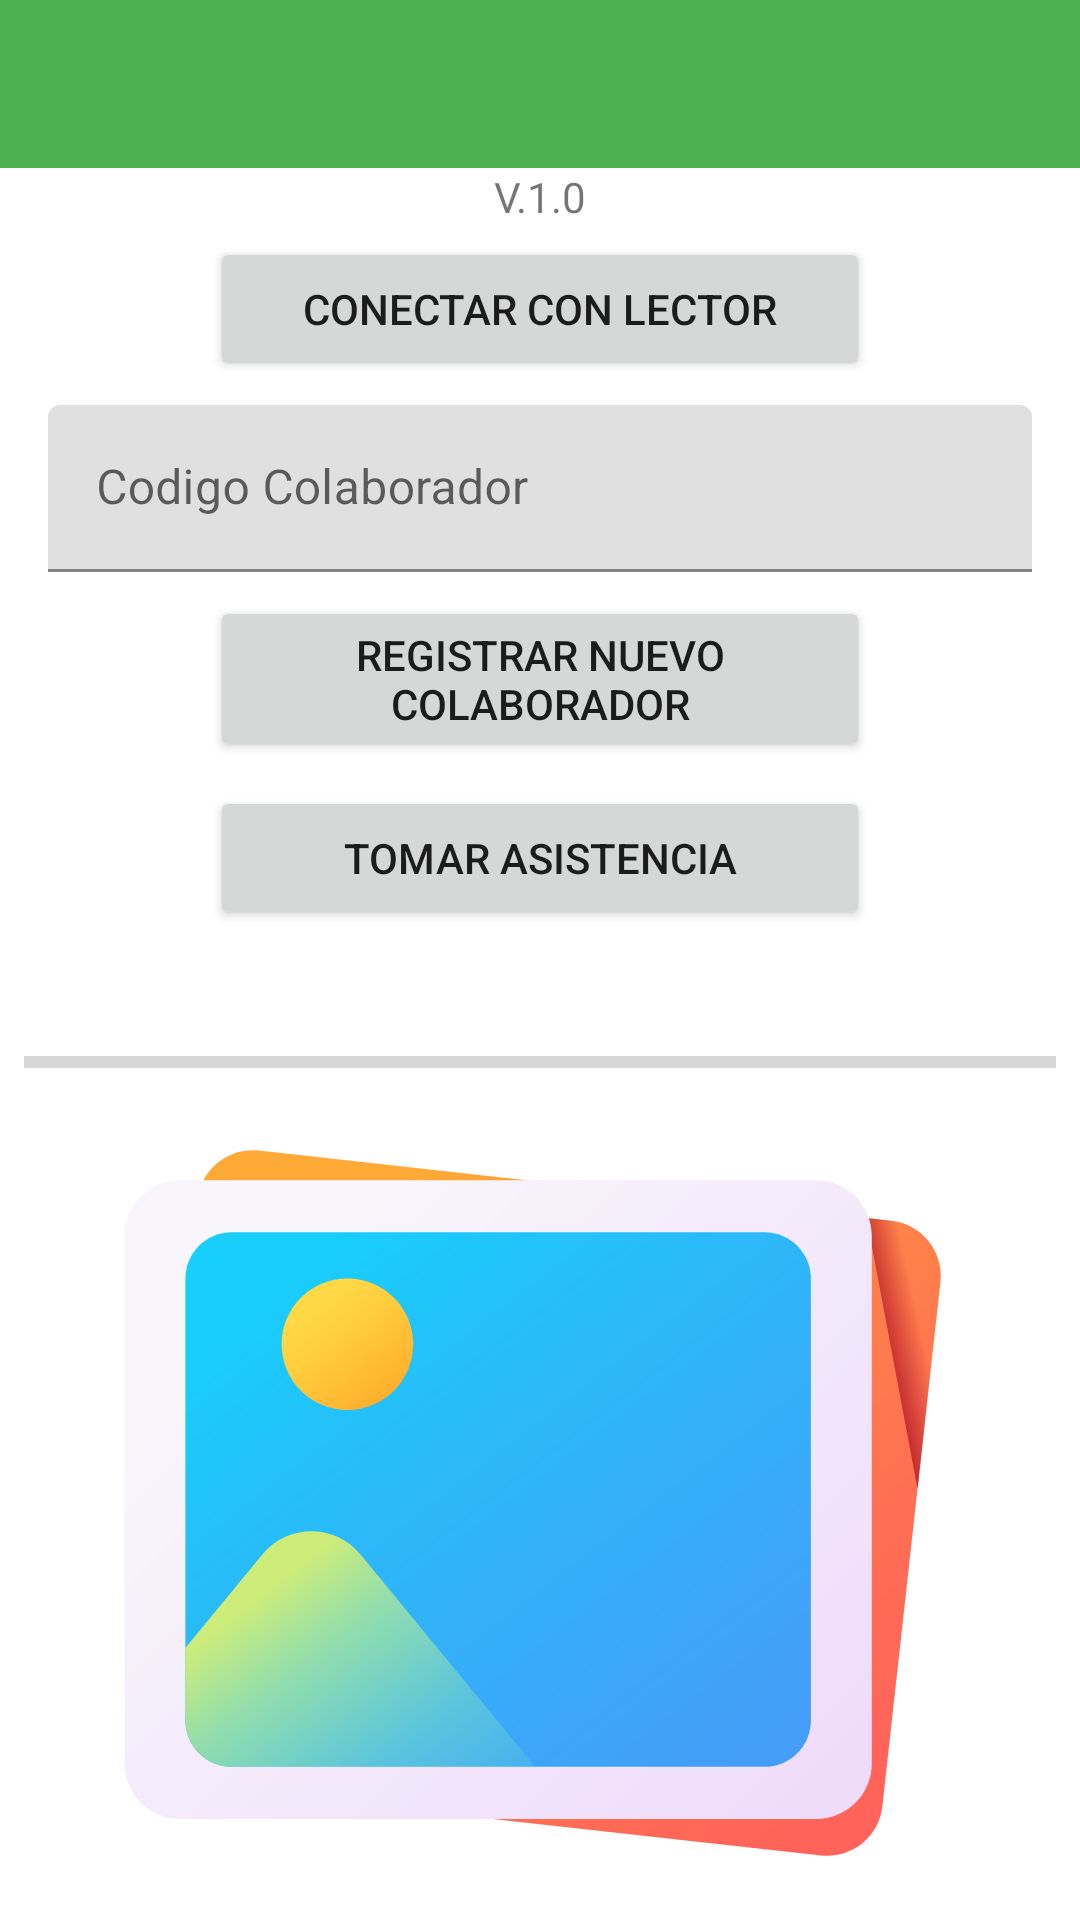

Write the Android layout XML for this screen, with the resource values it uses.
<!-- AndroidManifest.xml: application theme Theme.Asistencia -->
<!-- res/layout/main.xml -->
<?xml version="1.0" encoding="utf-8"?>
<androidx.constraintlayout.widget.ConstraintLayout xmlns:android="http://schemas.android.com/apk/res/android"
  xmlns:app="http://schemas.android.com/apk/res-auto"
    xmlns:tools="http://schemas.android.com/tools"
    android:id="@+id/linearLayout"
  android:layout_width="fill_parent"
  android:layout_height="fill_parent">

  <Button
      android:id="@+id/btn_open_bt"
      android:layout_width="0dp"
      android:layout_height="wrap_content"
      android:layout_marginStart="16dp"
      android:layout_marginTop="4dp"
      android:layout_marginEnd="16dp"
      android:text="@string/btn_open"
      app:layout_constraintEnd_toStartOf="@+id/guideline3"
      app:layout_constraintHorizontal_bias="0.5"
      app:layout_constraintStart_toStartOf="@+id/guideline2"
      app:layout_constraintTop_toBottomOf="@+id/tvTitle" />

  <Button
      android:id="@+id/btn_save"
      android:layout_width="0dp"
      android:layout_height="wrap_content"
      android:layout_marginStart="16dp"
      android:layout_marginTop="8dp"
      android:layout_marginEnd="16dp"
      android:enabled="true"
      android:text="@string/Save"
      app:layout_constraintEnd_toStartOf="@+id/guideline3"
      app:layout_constraintStart_toStartOf="@+id/guideline2"
      app:layout_constraintTop_toBottomOf="@+id/textInputLayout2" />


  <ImageView
    android:id="@+id/imageFinger"
    android:layout_width="0dp"
    android:layout_height="0dp"
    android:layout_marginEnd="8dp"
    android:layout_marginStart="8dp"
    android:scaleType="fitCenter"
    app:layout_constraintBottom_toBottomOf="parent"
    app:layout_constraintEnd_toEndOf="parent"
    app:layout_constraintStart_toStartOf="parent"
    app:layout_constraintTop_toBottomOf="@+id/progressBar1"
    app:srcCompat="@drawable/ic_picture" />

  <ProgressBar
      android:id="@+id/progressBar1"
      style="?android:attr/progressBarStyleHorizontal"
      android:layout_width="0dp"
      android:layout_height="wrap_content"
      android:layout_marginStart="8dp"
      android:layout_marginTop="9dp"
      android:layout_marginEnd="8dp"
      app:layout_constraintEnd_toEndOf="parent"
      app:layout_constraintStart_toStartOf="parent"
      app:layout_constraintTop_toBottomOf="@+id/tvMessage"></ProgressBar>

  <RadioButton
    android:id="@+id/radioIn"
    android:layout_width="wrap_content"
    android:layout_height="wrap_content"
    android:checked="true"
    android:text="@string/In"
    android:visibility="gone"
    app:layout_constraintStart_toStartOf="@+id/tvTitle"
    app:layout_constraintTop_toBottomOf="@+id/tvTitle" />

  <RadioButton
    android:id="@+id/radioOut"
    android:layout_width="wrap_content"
    android:layout_height="wrap_content"
    android:text="@string/Out"
    android:visibility="gone"
    app:layout_constraintBottom_toTopOf="parent"
    app:layout_constraintEnd_toStartOf="parent"
    app:layout_constraintStart_toStartOf="parent"
    app:layout_constraintTop_toTopOf="parent" />

  <TextView
      android:id="@+id/tvTitle"
      android:layout_width="0dp"
      android:layout_height="wrap_content"
      android:layout_marginStart="8dp"
      android:layout_marginEnd="8dp"
      android:text="@string/mensajeBienvenida"
      android:textAlignment="center"
      app:layout_constraintEnd_toEndOf="parent"
      app:layout_constraintStart_toStartOf="parent"
      app:layout_constraintTop_toBottomOf="@+id/toolbar" />

  <TextView
      android:id="@+id/tvMessage"
      android:layout_width="0dp"
      android:layout_height="wrap_content"
      android:layout_marginStart="8dp"
      android:layout_marginTop="8dp"
      android:layout_marginEnd="8dp"
      android:text="@string/Message"
      app:layout_constraintEnd_toEndOf="parent"
      app:layout_constraintStart_toStartOf="parent"
      app:layout_constraintTop_toBottomOf="@+id/botonTomarAsistencia" />

  <androidx.appcompat.widget.Toolbar
    android:id="@+id/toolbar"
    android:layout_width="0dp"
    android:layout_height="wrap_content"
    android:background="@color/colorPrimary"
    android:minHeight="?attr/actionBarSize"
    android:theme="@style/ThemeOverlay.MaterialComponents.Dark.ActionBar"
    app:layout_constraintEnd_toEndOf="parent"
    app:layout_constraintStart_toStartOf="parent"
    app:layout_constraintTop_toTopOf="parent"
    app:popupTheme="@style/ThemeOverlay.MaterialComponents.Light" />

  <androidx.constraintlayout.widget.Guideline
    android:id="@+id/guideline2"
    android:layout_width="wrap_content"
    android:layout_height="wrap_content"
    android:orientation="vertical"
    app:layout_constraintGuide_percent="0.15" />

  <androidx.constraintlayout.widget.Guideline
    android:id="@+id/guideline3"
    android:layout_width="wrap_content"
    android:layout_height="wrap_content"
    android:orientation="vertical"
    app:layout_constraintGuide_percent="0.85" />

  <Button
      android:id="@+id/botonTomarAsistencia"
      android:layout_width="0dp"
      android:layout_height="wrap_content"
      android:layout_marginTop="8dp"
      android:text="TOMAR ASISTENCIA"
      app:layout_constraintEnd_toEndOf="@+id/btn_save"
      app:layout_constraintStart_toStartOf="@+id/btn_save"
      app:layout_constraintTop_toBottomOf="@+id/btn_save" />

  <com.google.android.material.textfield.TextInputLayout
      android:id="@+id/textInputLayout2"
      android:layout_width="0dp"
      android:layout_height="wrap_content"
      android:layout_marginStart="16dp"
      android:layout_marginTop="8dp"
      android:layout_marginEnd="16dp"
      app:layout_constraintEnd_toEndOf="parent"
      app:layout_constraintStart_toStartOf="parent"
      app:layout_constraintTop_toBottomOf="@+id/btn_open_bt">

    <com.google.android.material.textfield.TextInputEditText
        android:id="@+id/codigoEmpleado"
        android:layout_width="match_parent"
        android:layout_height="wrap_content"
        android:hint="Codigo Colaborador"
        android:inputType="number" />
  </com.google.android.material.textfield.TextInputLayout>

</androidx.constraintlayout.widget.ConstraintLayout>
<!-- resources referenced by this layout -->
<resources>
  <color name="colorPrimary">#4CAF50</color>
  <!-- drawable ic_picture: vector/xml drawable (drawable, 6433 chars, omitted) -->
  <string name="In">In</string>
  <string name="Message" />
  <string name="Out">Out</string>
  <string name="Save">Registrar Nuevo Colaborador</string>
  <string name="btn_open">Conectar con Lector</string>
  <string name="mensajeBienvenida">V.1.0</string>
  <style name="Theme.Asistencia" parent="Theme.MaterialComponents.Light.NoActionBar">
          
          <item name="colorPrimary">@color/colorPrimary</item>
          <item name="colorPrimaryVariant">@color/colorPrimaryDark</item>
          <item name="colorOnPrimary">@color/black</item>
          <item name="textAppearanceCaption">@color/teal_200</item>
          
          <item name="colorSecondary">@color/colorAccent</item>
          <item name="colorSecondaryVariant">@color/teal_700</item>
          <item name="colorOnSecondary">@color/black</item>
          
          <item name="android:statusBarColor" tools:targetApi="l">?attr/colorPrimaryVariant</item>
          <item name="colorControlActivated">@color/black</item>
          <item name="colorAccent">@color/red</item>
          
      </style>
  <color name="colorPrimaryDark">#388E3C</color>
  <color name="black">#FF000000</color>
  <color name="teal_200">#FF03DAC5</color>
  <color name="colorAccent">#FFC107</color>
  <color name="teal_700">#FF018786</color>
  <color name="red">#FF4646</color>
</resources>
